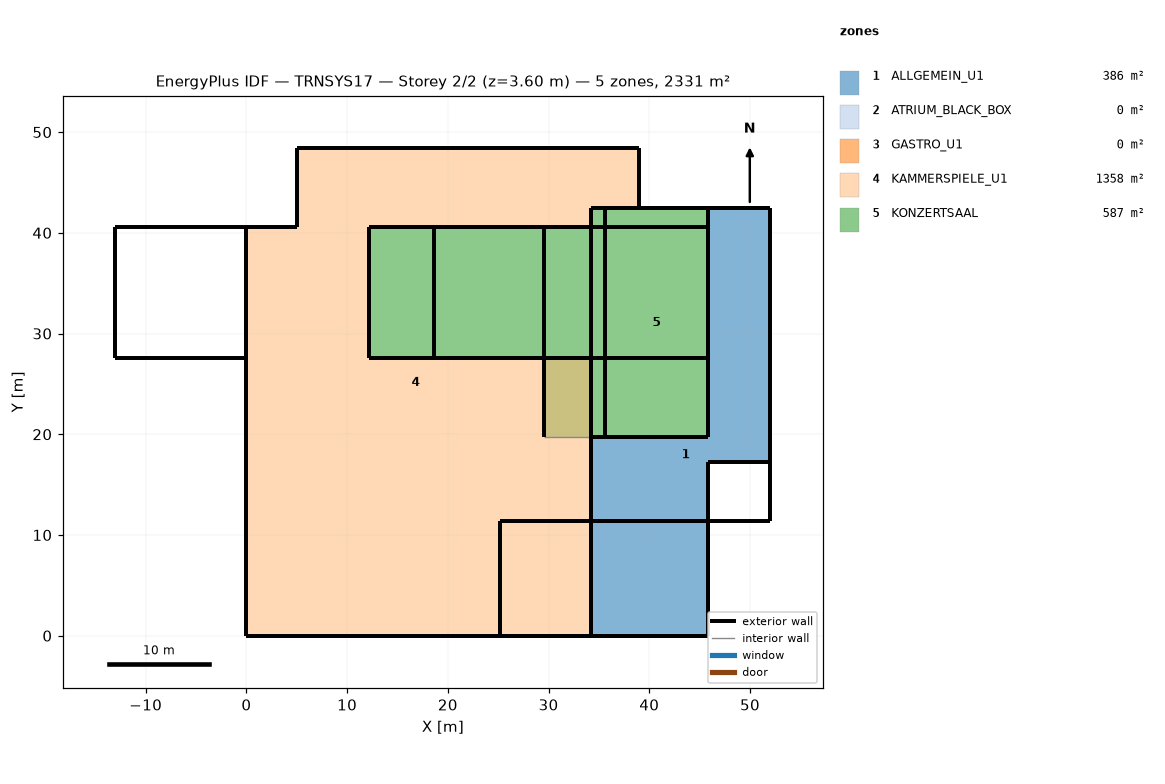
=== STOREY PLAN SPEC (per zone: floor XY polygon, exterior-wall plan segments, windows/doors) ===
zone 1: ALLGEMEIN_U1  (385.9 m²)
  floor: (52.02, 42.42) (52.02, 17.21) (45.82, 17.21) (45.82, 0.00) (34.17, 0.00) (34.17, 19.71) (45.82, 19.71) (45.82, 42.42)
  exterior wall: (45.82, 17.21) – (52.02, 17.21)  [6.2 m]
  exterior wall: (52.02, 11.38) – (52.02, 17.21) – (52.02, 42.42)  [31.0 m]
  exterior wall: (45.82, 11.38) – (52.02, 11.38)  [6.2 m]
  exterior wall: (34.17, 11.38) – (45.82, 11.38)  [11.6 m]
  exterior wall: (45.82, 0.00) – (45.82, 17.21)  [17.2 m]
  exterior wall: (34.17, 0.00) – (45.82, 0.00)  [11.6 m]
  exterior wall: (45.82, 42.42) – (45.82, 19.71)  [22.7 m]
  exterior wall: (52.02, 42.42) – (45.82, 42.42)  [6.2 m] x2 surfaces
  exterior wall: (34.17, 19.71) – (45.82, 19.71)  [11.6 m]
  exterior wall: (34.17, 19.71) – (34.17, 0.00)  [19.7 m]
zone 2: ATRIUM_BLACK_BOX  (0.0 m²)
  exterior wall: (0.00, 27.57) – (0.00, 40.57)  [13.0 m]
  exterior wall: (-13.00, 40.57) – (-13.00, 27.57)  [13.0 m]
  exterior wall: (-13.00, 27.57) – (0.00, 27.57)  [13.0 m]
  exterior wall: (0.00, 40.57) – (-13.00, 40.57)  [13.0 m]
zone 3: GASTRO_U1  (0.0 m²)
  exterior wall: (45.82, 0.00) – (45.82, 11.38)  [11.4 m]
  exterior wall: (25.17, 0.00) – (45.82, 0.00)  [20.6 m]
  exterior wall: (25.17, 11.38) – (25.17, 0.00)  [11.4 m]
  exterior wall: (34.17, 11.38) – (25.17, 11.38)  [9.0 m]
  exterior wall: (45.82, 11.38) – (34.17, 11.38)  [11.6 m]
zone 4: KAMMERSPIELE_U1  (1357.8 m²)
  floor: (34.17, 11.38) (34.17, 0.00) (25.17, 0.00) (25.17, 11.38)
  floor: (8.80, 14.18) (8.80, 0.00) (0.00, 0.00) (0.00, 14.18)
  floor: (38.93, 48.42) (38.93, 42.42) (34.17, 42.42) (34.17, 40.57) (12.17, 40.57) (12.17, 27.57) (34.17, 27.57) (34.17, 11.38) (25.17, 11.38) (25.17, 0.00) (8.80, 0.00) (8.80, 14.18) (0.00, 14.18) (0.00, 40.57) (5.00, 40.57) (5.00, 48.42)
  exterior wall: (5.00, 40.57) – (0.00, 40.57)  [5.0 m]
  exterior wall: (25.17, 11.38) – (34.17, 11.38)  [9.0 m] x2 surfaces
  exterior wall: (34.17, 40.57) – (34.17, 42.42)  [1.9 m]
  exterior wall: (12.17, 40.57) – (34.17, 40.57)  [22.0 m]
  exterior wall: (38.93, 48.42) – (5.00, 48.42)  [33.9 m]
  exterior wall: (12.17, 27.57) – (12.17, 40.57)  [13.0 m]
  exterior wall: (34.17, 42.42) – (38.93, 42.42)  [4.8 m]
  exterior wall: (34.17, 0.00) – (34.17, 11.38)  [11.4 m]
  exterior wall: (0.00, 40.57) – (0.00, 0.00)  [40.6 m]
  exterior wall: (34.17, 11.38) – (34.17, 19.71) – (34.17, 27.57)  [16.2 m]
  exterior wall: (34.17, 27.57) – (12.17, 27.57)  [22.0 m]
  exterior wall: (5.00, 48.42) – (5.00, 40.57)  [7.9 m]
  exterior wall: (38.93, 42.42) – (38.93, 48.42)  [6.0 m]
  exterior wall: (25.17, 0.00) – (25.17, 11.38)  [11.4 m]
  exterior wall: (0.00, 0.00) – (34.17, 0.00) – (25.17, 0.00)  [43.2 m]
  exterior wall: (34.17, 11.38) – (34.17, 19.71)  [8.3 m]
zone 5: KONZERTSAAL  (587.2 m²)
  floor: (29.51, 40.57) (29.51, 27.57) (12.17, 27.57) (12.17, 40.57)
  floor: (45.82, 42.42) (45.82, 19.71) (35.62, 19.71) (35.62, 42.42)
  floor: (35.62, 42.42) (35.62, 19.71) (29.51, 19.71) (29.51, 40.57) (34.17, 40.57) (34.17, 42.42)
  exterior wall: (45.82, 19.71) – (45.82, 42.42) – (45.82, 40.57) – (45.82, 27.57)  [37.6 m]
  exterior wall: (34.17, 19.71) – (45.82, 19.71)  [11.6 m]
  exterior wall: (34.17, 40.57) – (34.17, 27.57)  [13.0 m]
  exterior wall: (45.82, 42.42) – (34.17, 42.42)  [11.6 m] x2 surfaces
  exterior wall: (34.17, 42.42) – (34.17, 40.57)  [1.9 m] x3 surfaces
  exterior wall: (29.51, 40.57) – (29.51, 19.71)  [20.9 m]
  exterior wall: (34.17, 40.57) – (18.67, 40.57)  [15.5 m]
  exterior wall: (12.17, 40.57) – (12.17, 27.57)  [13.0 m]
  exterior wall: (35.62, 42.42) – (34.17, 42.42)  [1.4 m]
  exterior wall: (34.17, 40.57) – (12.17, 40.57)  [22.0 m]
  exterior wall: (45.82, 40.57) – (34.17, 40.57)  [11.6 m]
  exterior wall: (34.17, 40.57) – (29.51, 40.57)  [4.7 m]
  exterior wall: (34.17, 27.57) – (34.17, 19.71)  [7.9 m]
  exterior wall: (35.62, 19.71) – (35.62, 42.42)  [22.7 m]
  exterior wall: (34.17, 27.57) – (45.82, 27.57)  [11.6 m]
  exterior wall: (12.17, 27.57) – (34.17, 27.57) – (18.67, 27.57)  [37.5 m]
  exterior wall: (18.67, 40.57) – (18.67, 27.57)  [13.0 m]
  interior walls: 2

=== DERIVED (storey summary) ===
Building: TRNSYS17
Storey: 2 of 2  (floor level z = 3.60 m)
Storey gross floor area: 2330.9 m²
Zones on this storey: 5
  - ALLGEMEIN_U1: floor 385.9 m²; exterior wall 144.2 m (483.7 m²); WWR 0.0%
  - ATRIUM_BLACK_BOX: floor 0.0 m²; exterior wall 52.0 m (884.0 m²); WWR 0.0%
  - GASTRO_U1: floor 0.0 m²; exterior wall 64.1 m (175.6 m²); WWR 0.0%
  - KAMMERSPIELE_U1: floor 1357.8 m²; exterior wall 256.4 m (1227.7 m²); WWR 0.0%
  - KONZERTSAAL: floor 587.2 m²; exterior wall 257.6 m (1574.1 m²); WWR 0.0%
Zone adjacency: (none detected)